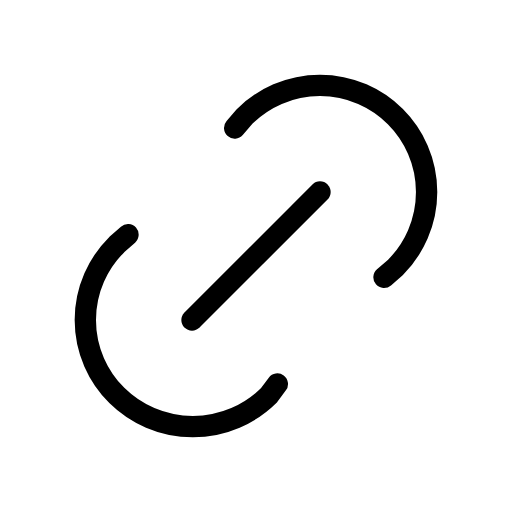
t = 0.00 s
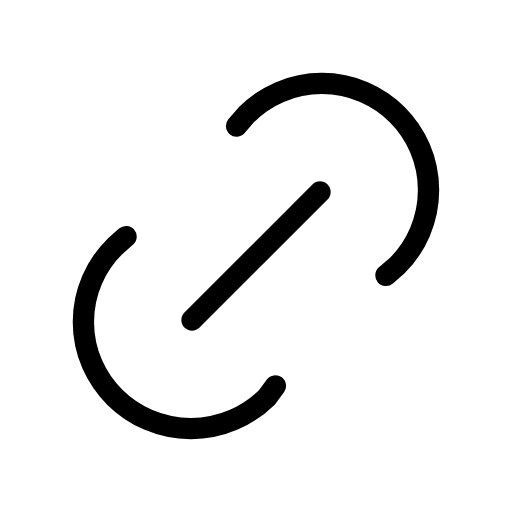
t = 0.25 s
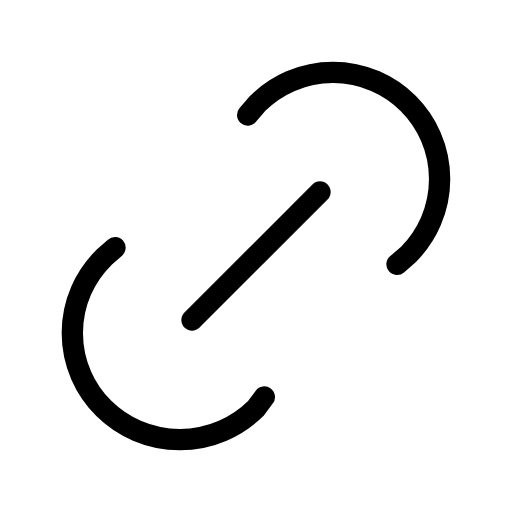
t = 0.75 s
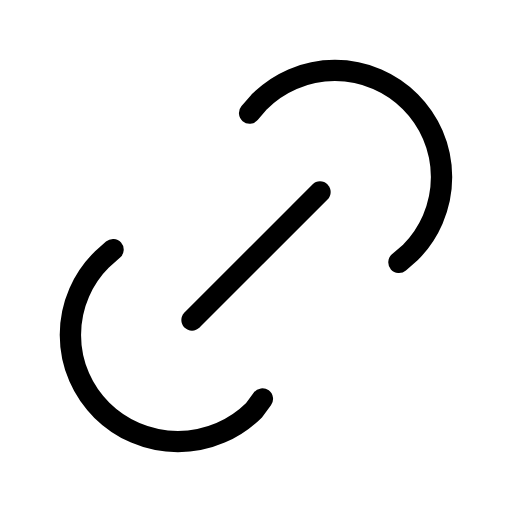
t = 1.00 s
t = 1.25 s: frame unchanged from t = 0.75 s, image omitted
t = 1.75 s: frame unchanged from t = 0.25 s, image omitted

The animated SVG that drew these frames (rendered in a browser with its animation timeline set to each time). Animation: 2 SMIL elements (animateTransform=2); one cycle of 2.00 s, repeats indefinitely.

<svg xmlns="http://www.w3.org/2000/svg" width="24" height="24" viewBox="0 0 24 24" fill="none" stroke="currentColor"
     stroke-width="1" stroke-linecap="round" stroke-linejoin="round"
     class="icon icon-tabler icons-tabler-animated icon-tabler-link">
    <path stroke="none" d="M0 0h24v24H0z" fill="none"/>
    <path d="M9 15l6 -6"/>
    <g>
        <animateTransform attributeName="transform" type="translate" values="0 0;0.7 -0.7;0 0" dur="2s" repeatCount="indefinite" keyTimes="0;0.5;1" calcMode="spline" keySplines="0.42 0 0.58 1;0.42 0 0.58 1"/>
        <path d="M11 6l.463 -.536a5 5 0 0 1 7.071 7.072l-.534 .464"/>
    </g>
    <g>
        <animateTransform attributeName="transform" type="translate" values="0 0;-0.7 0.7;0 0" dur="2s" repeatCount="indefinite" keyTimes="0;0.5;1" calcMode="spline" keySplines="0.42 0 0.58 1;0.42 0 0.58 1"/>
        <path d="M13 18l-.397 .534a5.068 5.068 0 0 1 -7.127 0a4.972 4.972 0 0 1 0 -7.071l.524 -.463"/>
    </g>
</svg>
